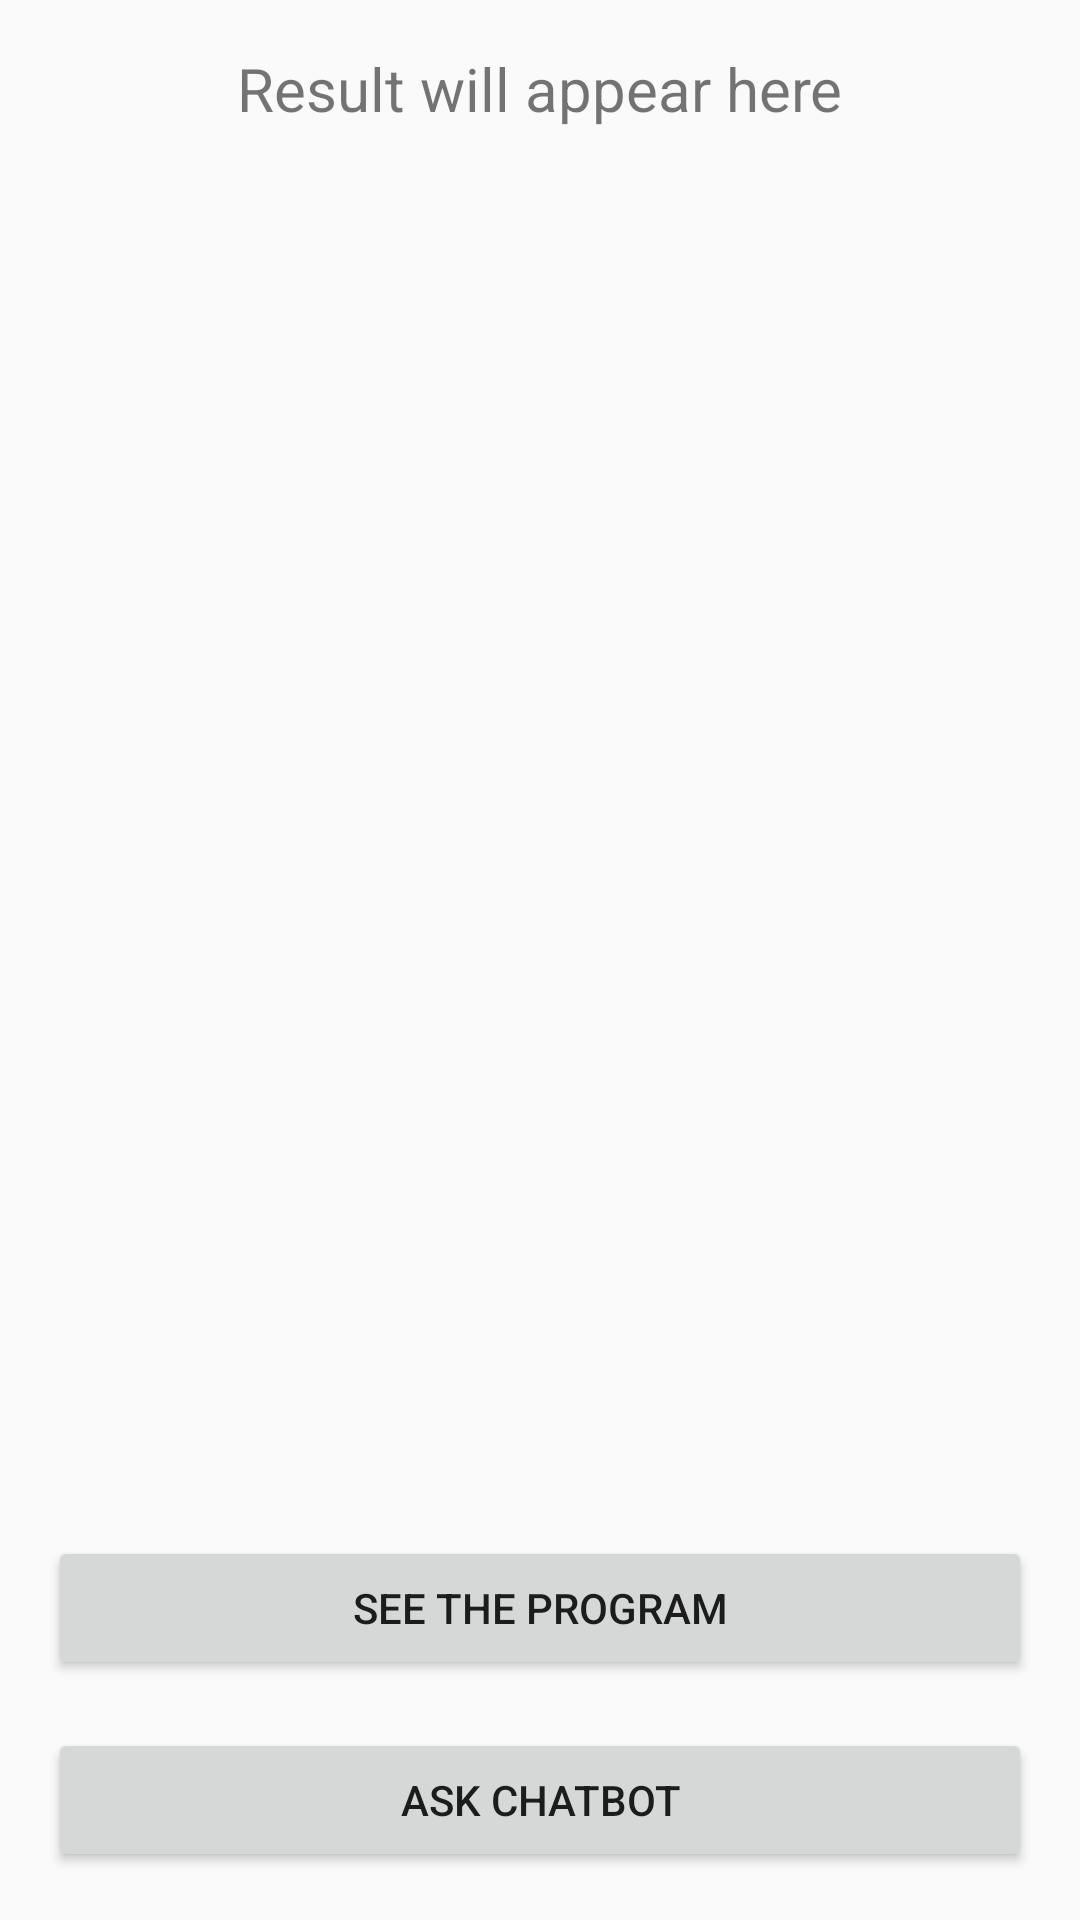

Produce the Android XML layout that renders to this screen, including the resource entries it uses.
<!-- AndroidManifest.xml: application theme Theme.TrainerApp -->
<!-- res/layout/activity_result.xml -->
<?xml version="1.0" encoding="utf-8"?>
<LinearLayout xmlns:android="http://schemas.android.com/apk/res/android"
    android:layout_width="match_parent"
    android:layout_height="match_parent"
    android:orientation="vertical"
    android:padding="16dp">

    <TextView
        android:id="@+id/textViewResult"
        android:layout_width="wrap_content"
        android:layout_height="wrap_content"
        android:textSize="20sp"
        android:text="Result will appear here"
        android:layout_gravity="center_horizontal"
        android:layout_marginBottom="16dp" />

    <FrameLayout
        android:layout_width="match_parent"
        android:layout_height="0dp"
        android:layout_weight="1">
        
    </FrameLayout>

    <Button
        android:id="@+id/buttonSeeProgram"
        android:layout_width="match_parent"
        android:layout_height="wrap_content"
        android:text="See the Program" />

    <Button
        android:id="@+id/buttonAskChatbot"
        android:layout_width="match_parent"
        android:layout_height="wrap_content"
        android:text="Ask Chatbot"
        android:layout_marginTop="16dp"/>

</LinearLayout>
<!-- resources referenced by this layout -->
<resources>
  <style name="Theme.TrainerApp" parent="Theme.AppCompat.Light.NoActionBar">
          
      </style>
</resources>
